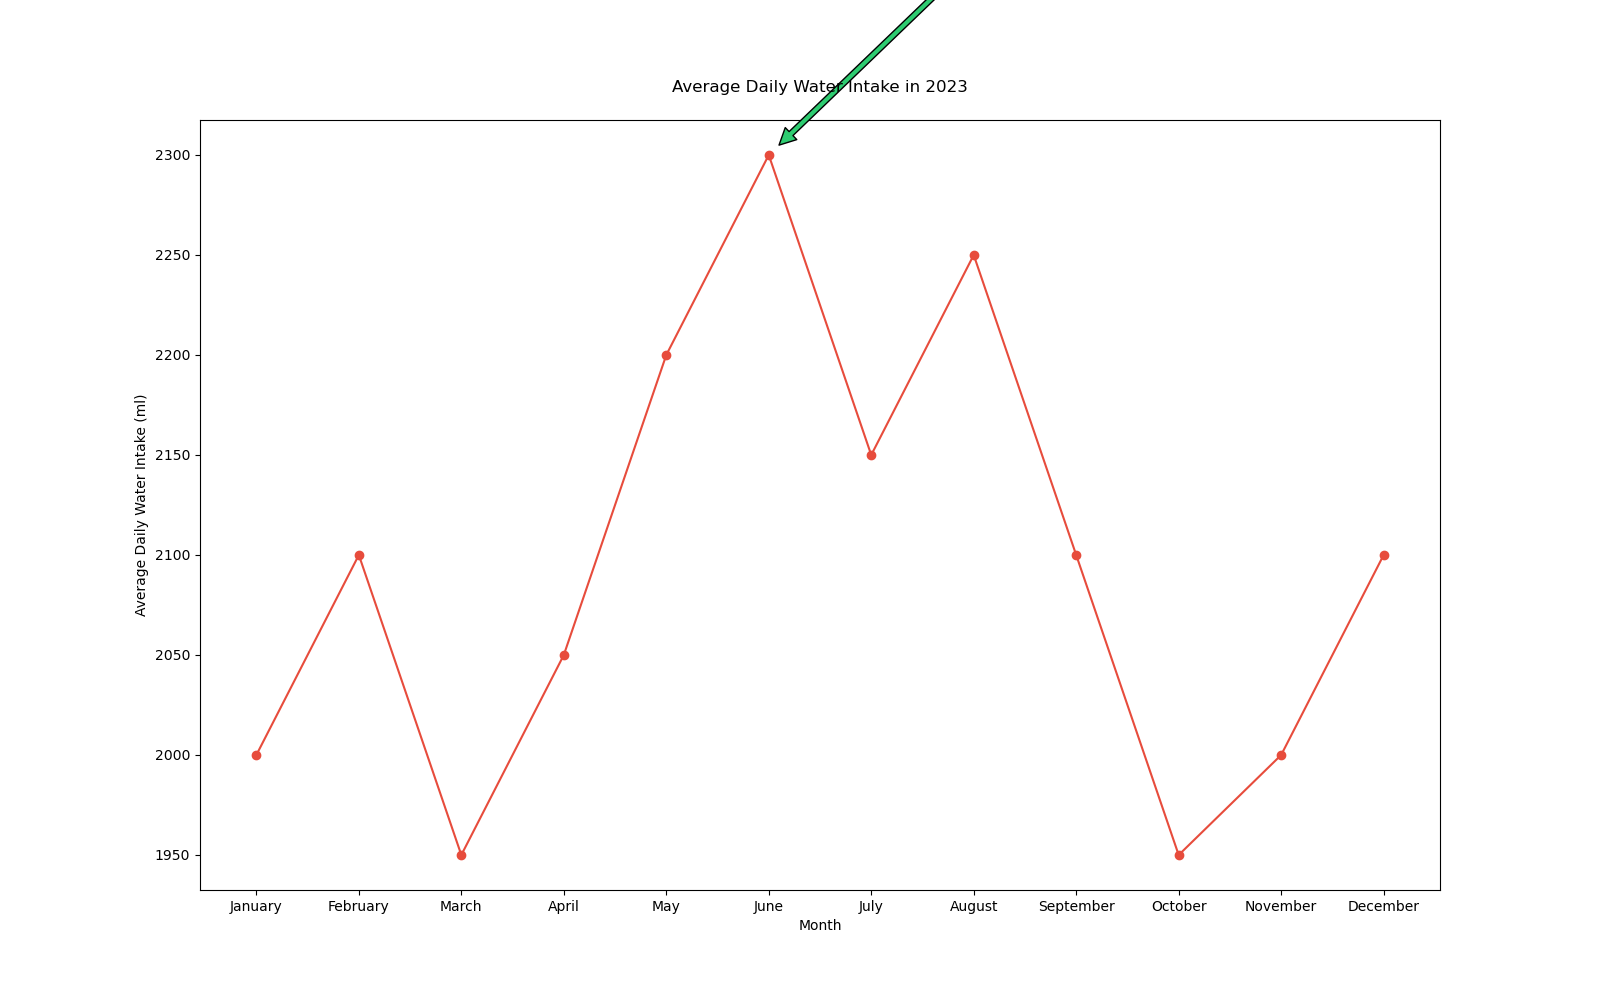

The table this chart was drawn from, first rows:
Month, Water Intake (ml)
January, 2000
February, 2100
March, 1950
April, 2050
May, 2200
June, 2300
July, 2150
August, 2250
September, 2100
October, 1950
November, 2000
December, 2100
